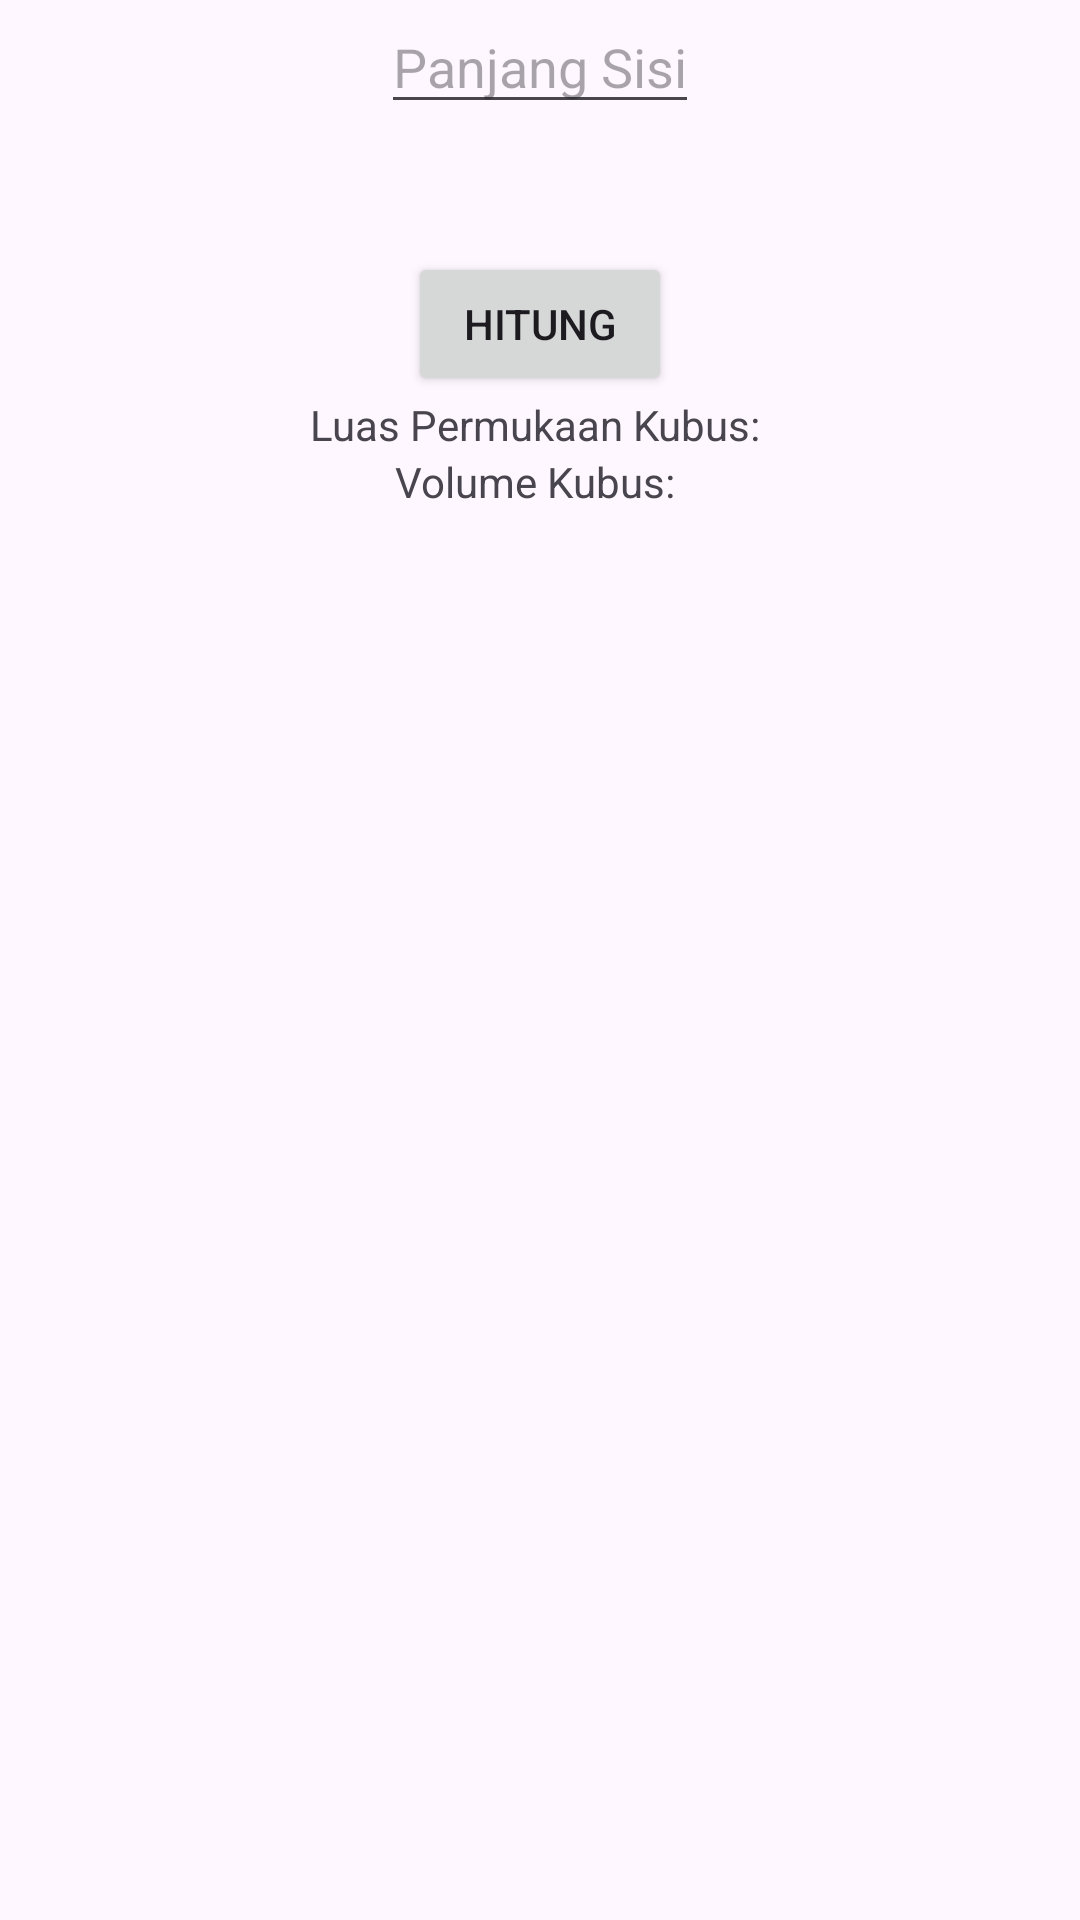

Here is an Android app screen rendered from its layout file. Give the layout XML and the strings, colors and styles it references.
<!-- AndroidManifest.xml: application theme Theme.BelajarUTS_LuasPersegiPanjang -->
<!-- res/layout/activity_main.xml -->
<?xml version="1.0" encoding="utf-8"?>
<androidx.constraintlayout.widget.ConstraintLayout
    xmlns:android="http://schemas.android.com/apk/res/android"
    xmlns:app="http://schemas.android.com/apk/res-auto"
    xmlns:tools="http://schemas.android.com/tools"
    android:layout_width="match_parent"
    android:layout_height="match_parent"
    tools:context=".MainActivity">

    <EditText
        android:id="@+id/inputSisi"
        android:layout_width="wrap_content"
        android:layout_height="wrap_content"
        android:hint="Panjang Sisi"
        android:inputType="numberDecimal"
        app:layout_constraintTop_toTopOf="parent"
        app:layout_constraintStart_toStartOf="parent"
        app:layout_constraintEnd_toEndOf="parent"/>

    <Button
        android:id="@+id/btnCalculate"
        android:layout_width="wrap_content"
        android:layout_height="wrap_content"
        android:layout_marginTop="84dp"
        android:text="Hitung"
        app:layout_constraintEnd_toEndOf="parent"
        app:layout_constraintStart_toStartOf="parent"
        app:layout_constraintTop_toTopOf="@+id/inputSisi" />

    <TextView
        android:id="@+id/txtResult"
        android:layout_width="wrap_content"
        android:layout_height="wrap_content"
        android:text="Luas Permukaan Kubus: "
        app:layout_constraintTop_toBottomOf="@id/btnCalculate"
        app:layout_constraintStart_toStartOf="parent"
        app:layout_constraintEnd_toEndOf="parent"/>

    <TextView
        android:id="@+id/txtResult2"
        android:layout_width="wrap_content"
        android:layout_height="wrap_content"
        android:text="Volume Kubus: "
        app:layout_constraintTop_toBottomOf="@+id/txtResult"
        app:layout_constraintStart_toStartOf="parent"
        app:layout_constraintEnd_toEndOf="parent"/>
</androidx.constraintlayout.widget.ConstraintLayout>
<!-- resources referenced by this layout -->
<resources>
  <style name="Theme.BelajarUTS_LuasPersegiPanjang" parent="Base.Theme.BelajarUTS_LuasPersegiPanjang" />
  <style name="Base.Theme.BelajarUTS_LuasPersegiPanjang" parent="Theme.Material3.DayNight.NoActionBar">
          
          
      </style>
</resources>
